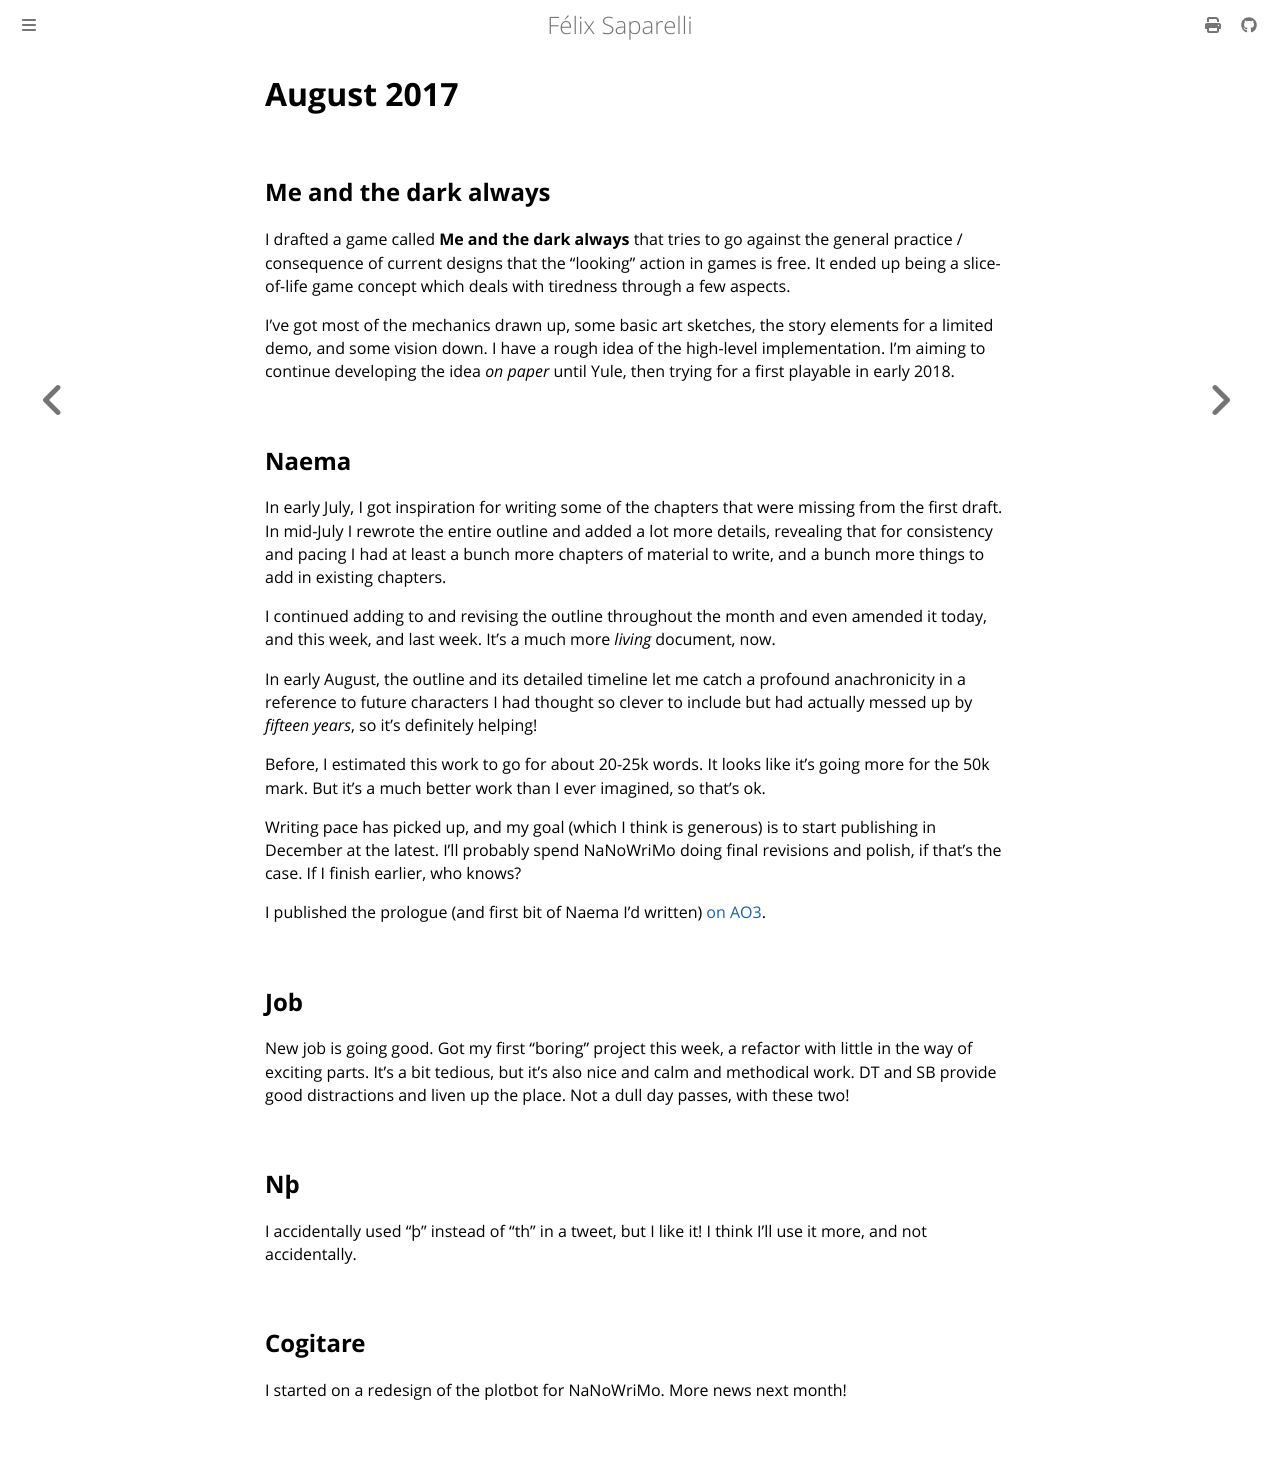

repository: passcod/blook · page: updates/dated/2017/august.html · generator: mdbook

# August 2017

## Me and the dark always

I drafted a game called **Me and the dark always** that tries to go against the
general practice / consequence of current designs that the "looking" action in
games is free. It ended up being a slice-of-life game concept which deals with
tiredness through a few aspects.

I've got most of the mechanics drawn up, some basic art sketches, the story
elements for a limited demo, and some vision down. I have a rough idea of the
high-level implementation. I'm aiming to continue developing the idea _on paper_
until Yule, then trying for a first playable in early 2018.

## Naema

In early July, I got inspiration for writing some of the chapters that were
missing from the first draft. In mid-July I rewrote the entire outline and
added a lot more details, revealing that for consistency and pacing I had at
least a bunch more chapters of material to write, and a bunch more things
to add in existing chapters.

I continued adding to and revising the outline throughout the month and even
amended it today, and this week, and last week. It's a much more _living_
document, now.

In early August, the outline and its detailed timeline let me catch a profound
anachronicity in a reference to future characters I had thought so clever to
include but had actually messed up by _fifteen years_, so it's definitely
helping!

Before, I estimated this work to go for about 20-25k words. It looks like it's
going more for the 50k mark. But it's a much better work than I ever imagined,
so that's ok.

Writing pace has picked up, and my goal (which I think is generous) is to start
publishing in December at the latest. I'll probably spend NaNoWriMo doing final
revisions and polish, if that's the case. If I finish earlier, who knows?

I published the prologue (and first bit of Naema I'd written) [on AO3][edot].

[edot]: https://archiveofourown.org/works/11542755

## Job

New job is going good. Got my first "boring" project this week, a refactor with
little in the way of exciting parts. It's a bit tedious, but it's also nice and
calm and methodical work. DT and SB provide good distractions and liven up the
place. Not a dull day passes, with these two!

## Nþ

I accidentally used “þ” instead of “th” in a tweet, but I like it! I think I'll
use it more, and not accidentally.

## Cogitare

I started on a redesign of the plotbot for NaNoWriMo. More news next month!
